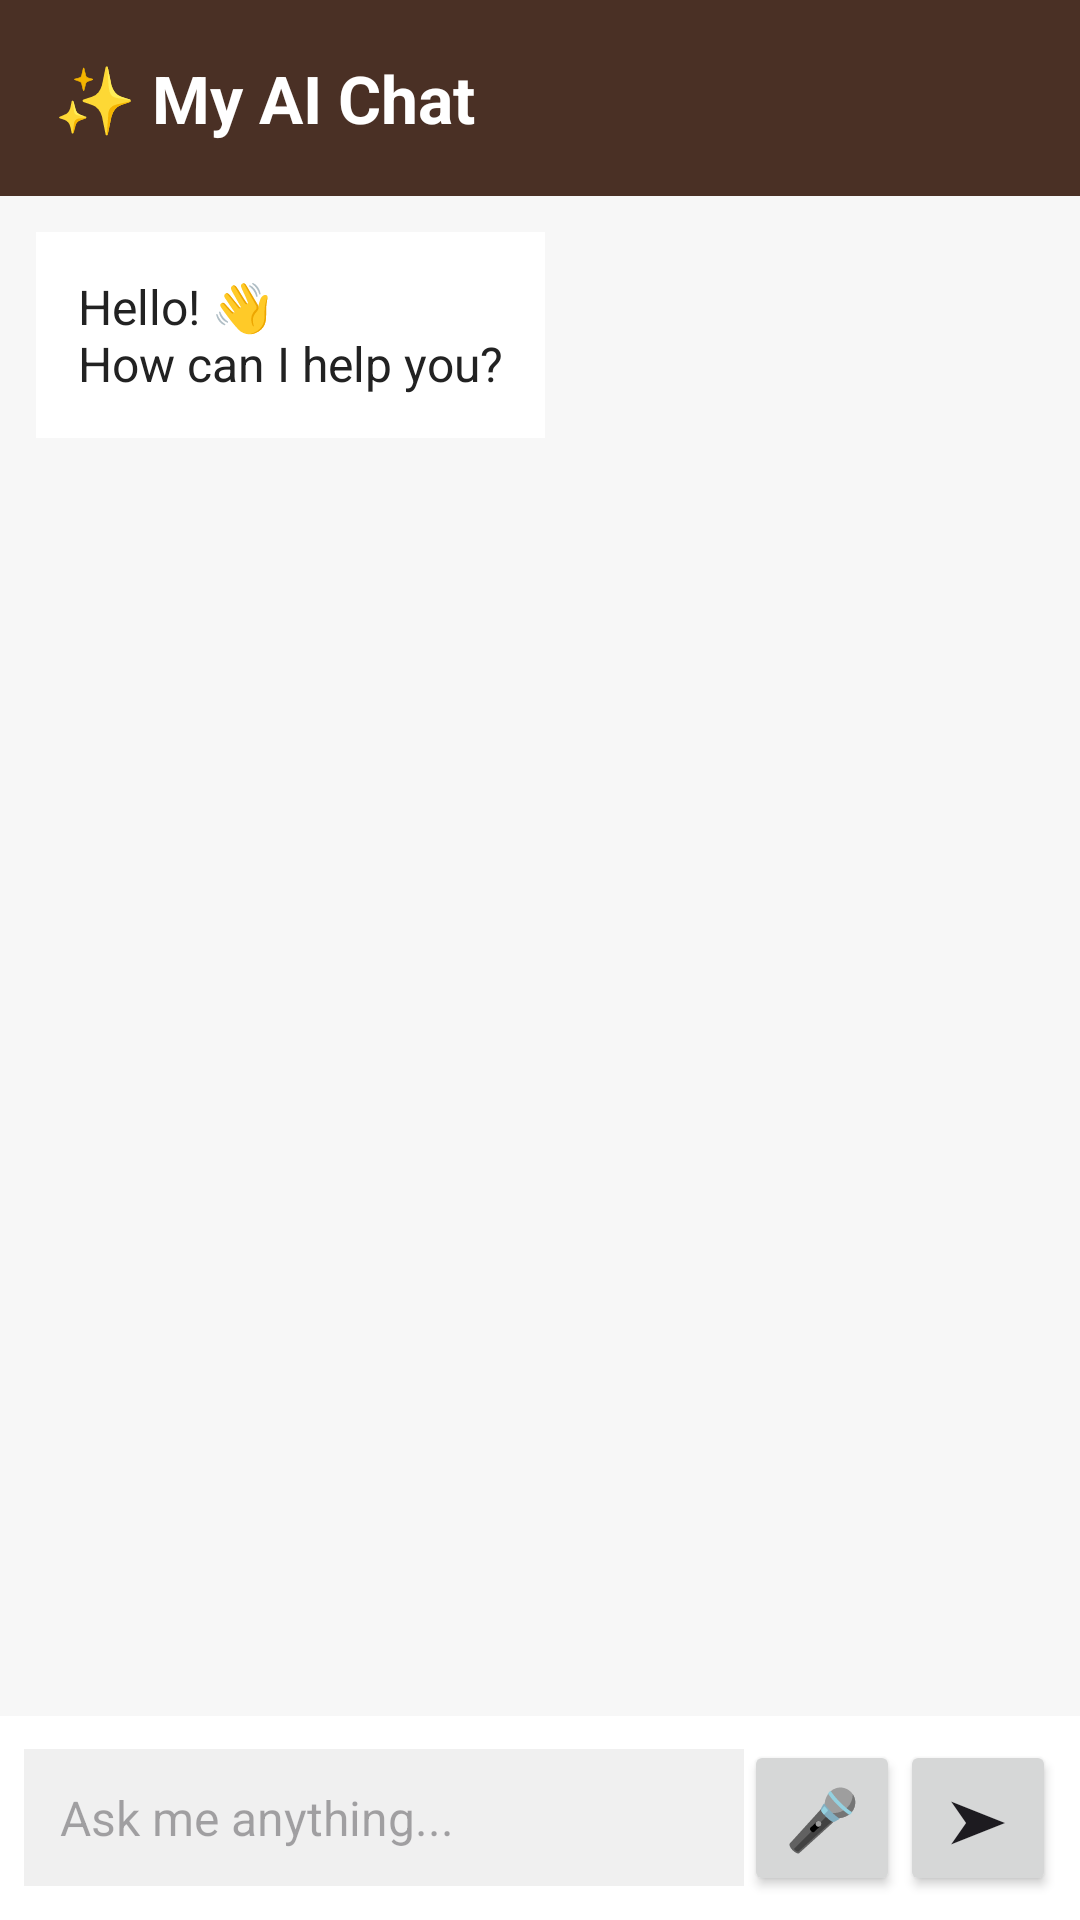

Write the Android layout XML for this screen, with the resource values it uses.
<!-- AndroidManifest.xml: application theme Theme.MyApplicationayantika -->
<!-- res/layout/activity_my_aichat.xml -->
<?xml version="1.0" encoding="utf-8"?>
<LinearLayout
    xmlns:android="http://schemas.android.com/apk/res/android"
    android:layout_width="match_parent"
    android:layout_height="match_parent"
    android:orientation="vertical"
    android:background="#F7F7F7">

    
    <TextView
        android:layout_width="match_parent"
        android:layout_height="wrap_content"
        android:text="✨ My AI Chat"
        android:textSize="22sp"
        android:textStyle="bold"
        android:textColor="#FFFFFF"
        android:background="#4A3025"
        android:padding="18dp"/>


    
    <ScrollView
        android:id="@+id/chatScroll"
        android:layout_width="match_parent"
        android:layout_height="0dp"
        android:layout_weight="1"
        android:fillViewport="true"
        android:padding="12dp">

        <LinearLayout
            android:id="@+id/chatContainer"
            android:layout_width="match_parent"
            android:layout_height="wrap_content"
            android:orientation="vertical">

            
            <TextView
                android:layout_width="wrap_content"
                android:layout_height="wrap_content"
                android:text="Hello! 👋&#10;How can I help you?"
                android:textSize="16sp"
                android:textColor="#222222"
                android:background="#FFFFFF"
                android:padding="14dp"
                android:layout_marginBottom="10dp"/>

        </LinearLayout>

    </ScrollView>


    
    <LinearLayout
        android:layout_width="match_parent"
        android:layout_height="wrap_content"
        android:orientation="horizontal"
        android:gravity="center_vertical"
        android:padding="8dp"
        android:background="#FFFFFF">

        
        <EditText
            android:id="@+id/messageInput"
            android:layout_width="0dp"
            android:layout_height="wrap_content"
            android:layout_weight="1"
            android:hint="Ask me anything..."
            android:textSize="16sp"
            android:singleLine="true"
            android:padding="12dp"
            android:background="#F0F0F0"/>


        
        <Button
            android:id="@+id/micButton"
            android:layout_width="52dp"
            android:layout_height="52dp"
            android:text="🎤"
            android:textSize="20sp"
            android:padding="0dp"
            android:minWidth="0dp"
            android:minHeight="0dp"/>


        
        <Button
            android:id="@+id/sendButton"
            android:layout_width="52dp"
            android:layout_height="52dp"
            android:text="➤"
            android:textSize="20sp"
            android:padding="0dp"
            android:minWidth="0dp"
            android:minHeight="0dp"/>

    </LinearLayout>

</LinearLayout>
<!-- resources referenced by this layout -->
<resources>
  <style name="Theme.MyApplicationayantika" parent="Base.Theme.MyApplicationayantika" />
  <style name="Base.Theme.MyApplicationayantika" parent="Theme.Material3.DayNight.NoActionBar">
          
          
      </style>
</resources>
